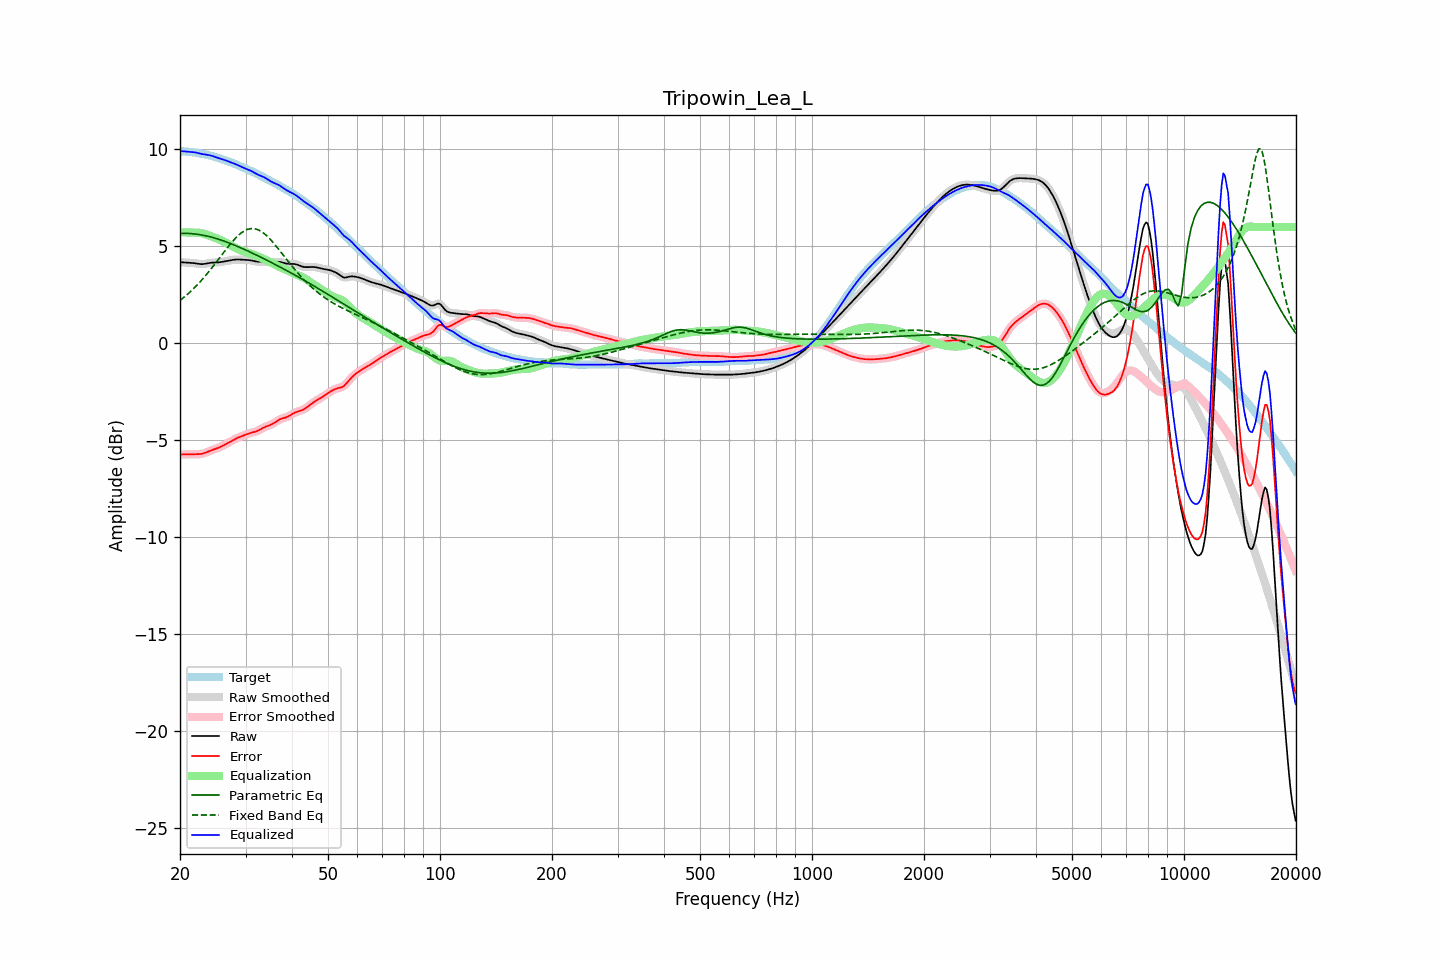

Values plotted in this chart, from the file beside it:
frequency, raw, error, smoothed, error_smoothed, equalization, parametric_eq, fixed_band_eq, equalized_raw, equalized_smoothed, target
20.00, 4.18, -5.73, 4.18, -5.73, 5.73, 5.67, 2.21, 9.91, 9.91, 9.91
20.20, 4.18, -5.73, 4.18, -5.73, 5.73, 5.67, 2.28, 9.91, 9.91, 9.91
20.40, 4.18, -5.72, 4.18, -5.73, 5.73, 5.67, 2.35, 9.91, 9.90, 9.90
20.61, 4.17, -5.73, 4.17, -5.73, 5.73, 5.67, 2.41, 9.90, 9.90, 9.90
20.81, 4.16, -5.73, 4.17, -5.73, 5.72, 5.67, 2.48, 9.89, 9.89, 9.89
21.02, 4.16, -5.72, 4.16, -5.72, 5.72, 5.67, 2.56, 9.88, 9.88, 9.88
21.23, 4.16, -5.72, 4.16, -5.72, 5.72, 5.67, 2.63, 9.88, 9.88, 9.88
21.44, 4.15, -5.72, 4.15, -5.72, 5.72, 5.66, 2.71, 9.87, 9.87, 9.87
21.66, 4.14, -5.71, 4.14, -5.71, 5.72, 5.65, 2.79, 9.86, 9.86, 9.86
21.87, 4.14, -5.71, 4.13, -5.71, 5.72, 5.64, 2.87, 9.85, 9.85, 9.84
22.09, 4.12, -5.71, 4.12, -5.71, 5.71, 5.64, 2.95, 9.84, 9.84, 9.83
22.31, 4.11, -5.71, 4.11, -5.71, 5.71, 5.62, 3.04, 9.82, 9.82, 9.82
22.54, 4.10, -5.71, 4.10, -5.71, 5.70, 5.61, 3.13, 9.80, 9.80, 9.80
22.76, 4.09, -5.70, 4.09, -5.70, 5.69, 5.60, 3.22, 9.78, 9.78, 9.79
22.99, 4.09, -5.68, 4.09, -5.68, 5.67, 5.58, 3.31, 9.76, 9.76, 9.77
23.22, 4.10, -5.66, 4.10, -5.66, 5.65, 5.57, 3.41, 9.75, 9.75, 9.76
23.45, 4.11, -5.63, 4.11, -5.63, 5.63, 5.55, 3.50, 9.74, 9.74, 9.74
23.69, 4.13, -5.60, 4.13, -5.60, 5.60, 5.53, 3.60, 9.72, 9.72, 9.72
23.92, 4.14, -5.56, 4.14, -5.56, 5.57, 5.51, 3.70, 9.71, 9.71, 9.70
24.16, 4.16, -5.52, 4.15, -5.53, 5.53, 5.49, 3.81, 9.69, 9.69, 9.68
24.40, 4.16, -5.49, 4.16, -5.49, 5.50, 5.47, 3.91, 9.67, 9.67, 9.66
24.65, 4.17, -5.47, 4.17, -5.47, 5.47, 5.45, 4.02, 9.64, 9.64, 9.63
24.89, 4.17, -5.44, 4.17, -5.44, 5.44, 5.42, 4.13, 9.61, 9.61, 9.61
25.14, 4.17, -5.41, 4.17, -5.41, 5.41, 5.40, 4.23, 9.58, 9.58, 9.59
25.39, 4.18, -5.38, 4.18, -5.38, 5.37, 5.37, 4.34, 9.55, 9.55, 9.56
25.65, 4.19, -5.34, 4.19, -5.34, 5.34, 5.34, 4.45, 9.53, 9.53, 9.53
25.91, 4.20, -5.30, 4.20, -5.30, 5.30, 5.31, 4.56, 9.50, 9.50, 9.50
26.16, 4.22, -5.26, 4.22, -5.26, 5.26, 5.29, 4.67, 9.48, 9.47, 9.48
26.43, 4.23, -5.21, 4.23, -5.21, 5.21, 5.26, 4.78, 9.45, 9.45, 9.45
26.69, 4.25, -5.17, 4.25, -5.17, 5.17, 5.23, 4.88, 9.42, 9.42, 9.42
26.96, 4.26, -5.12, 4.26, -5.12, 5.12, 5.19, 4.99, 9.39, 9.39, 9.39
27.23, 4.28, -5.08, 4.28, -5.08, 5.08, 5.16, 5.09, 9.36, 9.36, 9.36
27.50, 4.29, -5.03, 4.29, -5.03, 5.03, 5.13, 5.19, 9.32, 9.32, 9.33
27.77, 4.31, -4.99, 4.31, -4.99, 4.99, 5.10, 5.29, 9.29, 9.29, 9.30
28.05, 4.32, -4.94, 4.32, -4.94, 4.94, 5.06, 5.38, 9.26, 9.26, 9.26
28.33, 4.32, -4.90, 4.32, -4.90, 4.90, 5.03, 5.47, 9.23, 9.23, 9.22
28.62, 4.33, -4.86, 4.33, -4.86, 4.87, 4.99, 5.55, 9.19, 9.19, 9.19
28.90, 4.33, -4.83, 4.32, -4.83, 4.83, 4.96, 5.62, 9.15, 9.15, 9.15
29.19, 4.32, -4.79, 4.32, -4.79, 4.79, 4.92, 5.69, 9.11, 9.11, 9.12
29.48, 4.31, -4.77, 4.31, -4.76, 4.76, 4.88, 5.75, 9.07, 9.08, 9.08
29.78, 4.31, -4.73, 4.31, -4.73, 4.73, 4.85, 5.80, 9.04, 9.04, 9.04
30.08, 4.31, -4.70, 4.31, -4.70, 4.70, 4.81, 5.84, 9.01, 9.01, 9.01
30.38, 4.30, -4.67, 4.30, -4.67, 4.67, 4.77, 5.88, 8.98, 8.97, 8.97
30.68, 4.30, -4.64, 4.29, -4.64, 4.65, 4.73, 5.90, 8.94, 8.94, 8.94
30.99, 4.28, -4.61, 4.28, -4.61, 4.62, 4.69, 5.92, 8.90, 8.90, 8.90
31.30, 4.27, -4.59, 4.27, -4.59, 4.59, 4.66, 5.92, 8.86, 8.86, 8.86
31.61, 4.25, -4.57, 4.25, -4.57, 4.57, 4.62, 5.92, 8.81, 8.81, 8.82
31.93, 4.23, -4.55, 4.23, -4.55, 4.54, 4.58, 5.90, 8.77, 8.77, 8.78
32.24, 4.22, -4.52, 4.22, -4.52, 4.50, 4.54, 5.88, 8.72, 8.72, 8.73
32.57, 4.21, -4.48, 4.22, -4.48, 4.47, 4.50, 5.84, 8.68, 8.68, 8.69
32.89, 4.22, -4.43, 4.22, -4.43, 4.43, 4.46, 5.80, 8.65, 8.65, 8.65
33.22, 4.22, -4.39, 4.22, -4.39, 4.39, 4.41, 5.75, 8.62, 8.62, 8.61
33.55, 4.22, -4.34, 4.22, -4.34, 4.36, 4.37, 5.69, 8.58, 8.58, 8.57
33.89, 4.22, -4.31, 4.22, -4.31, 4.32, 4.33, 5.62, 8.54, 8.54, 8.52
34.23, 4.21, -4.27, 4.21, -4.27, 4.28, 4.29, 5.55, 8.49, 8.49, 8.48
34.57, 4.19, -4.24, 4.19, -4.24, 4.24, 4.25, 5.46, 8.43, 8.43, 8.43
34.92, 4.18, -4.21, 4.18, -4.21, 4.20, 4.21, 5.38, 8.38, 8.38, 8.39
35.27, 4.17, -4.17, 4.17, -4.17, 4.16, 4.16, 5.29, 8.33, 8.33, 8.35
35.62, 4.18, -4.13, 4.18, -4.13, 4.11, 4.12, 5.20, 8.29, 8.29, 8.30
35.97, 4.19, -4.08, 4.19, -4.07, 4.07, 4.08, 5.10, 8.26, 8.26, 8.26
... 635 more rows
